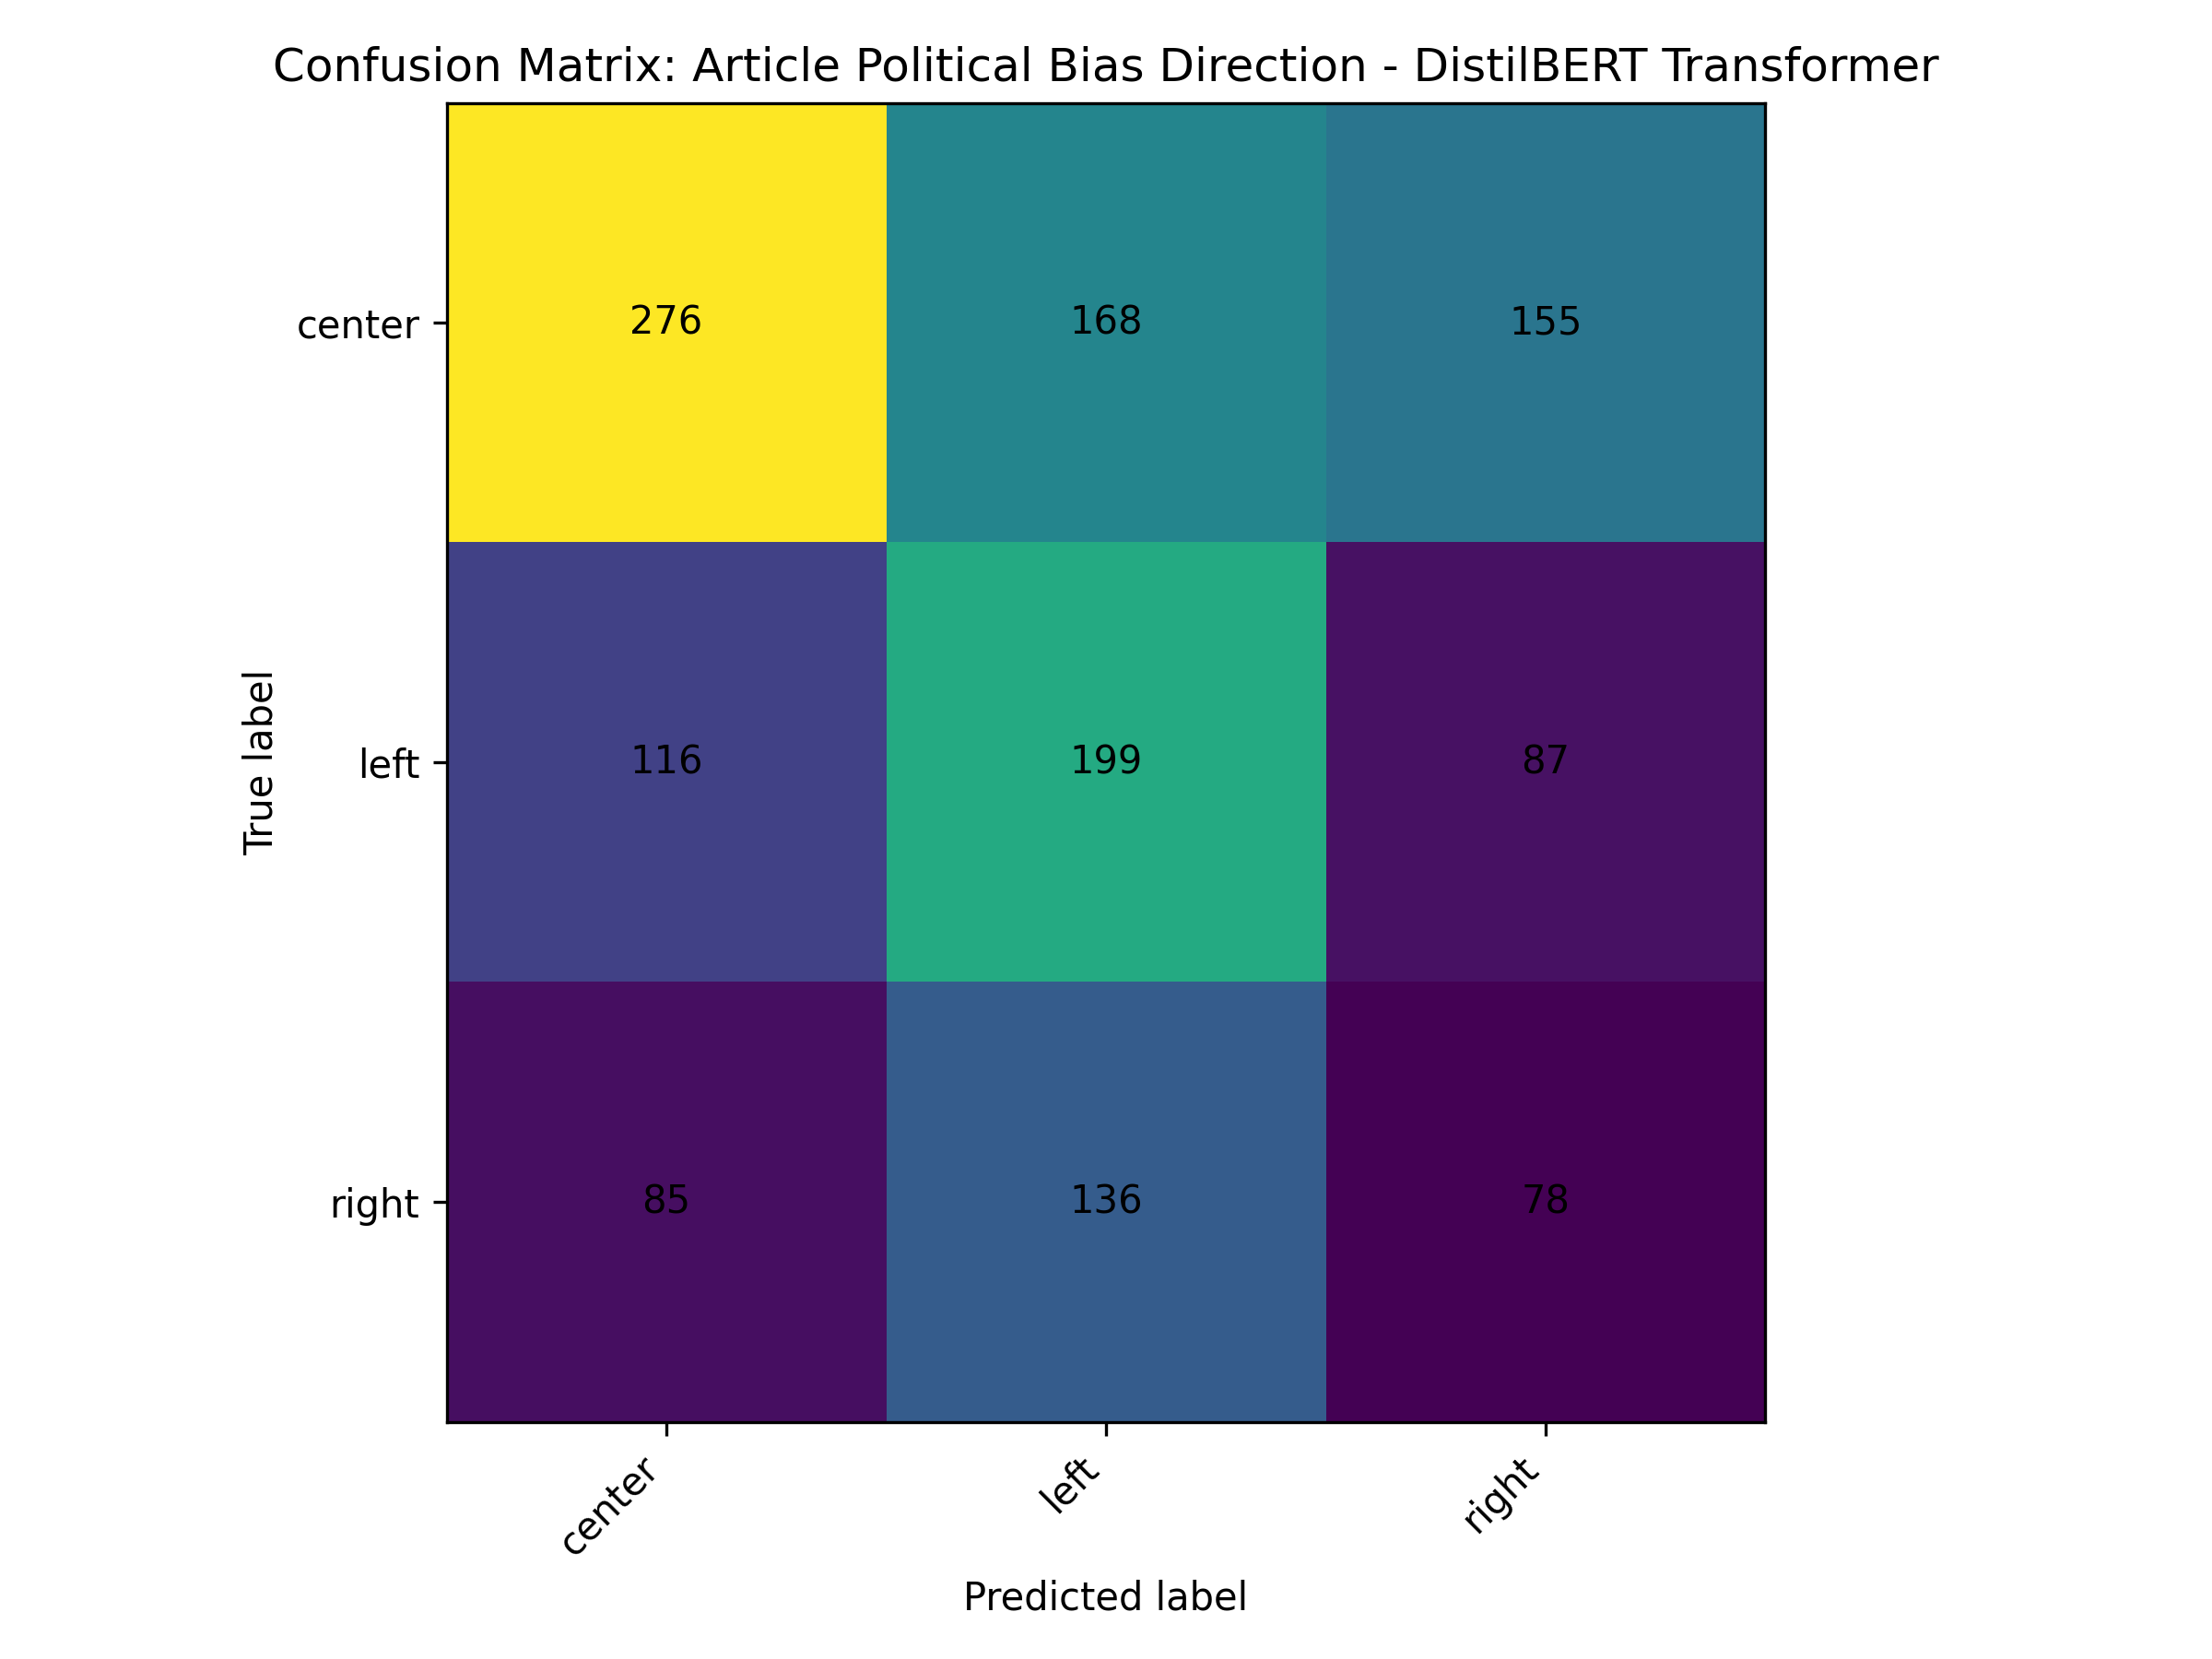

The data file committed next to this chart (first rows):
, center, left, right
center, 276, 168, 155
left, 116, 199, 87
right, 85, 136, 78
